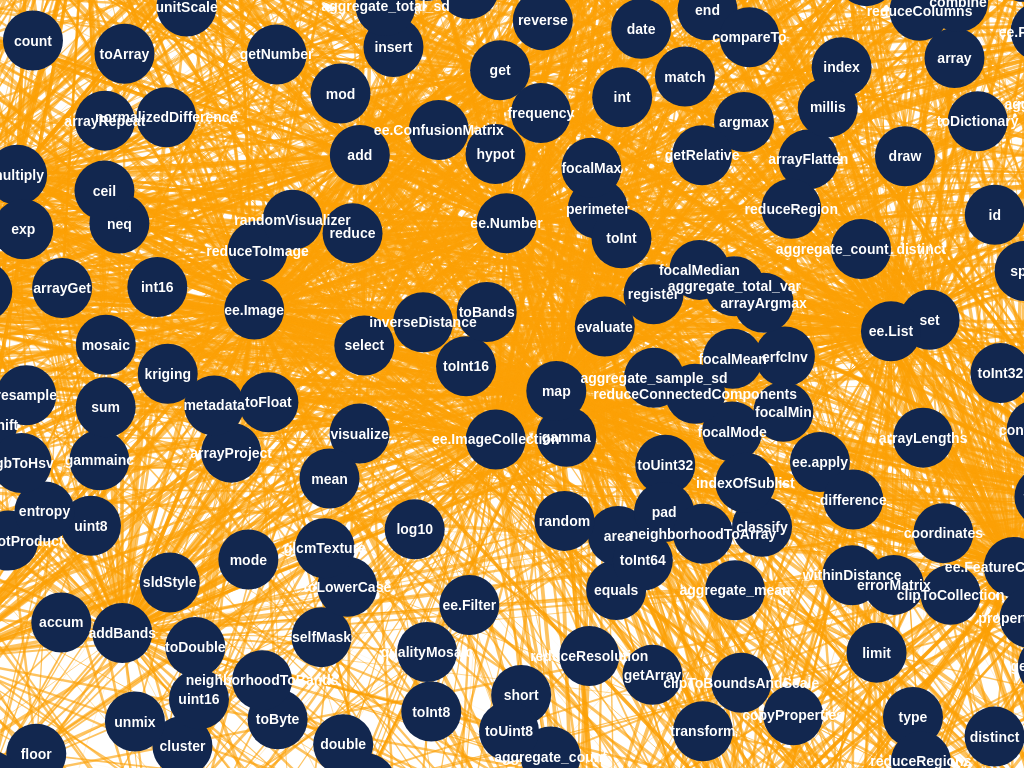
D3 v6 page, settled after 360 driven frames (6 s of simulated time); the page loaded 1 data file(s).


        d3.json("17_Output_total.json").then(function(json_data) {
            const svg = d3.select("svg")
                .attr("width", window.innerWidth)
                .attr("height", window.innerHeight);

            const simulation = d3.forceSimulation(json_data.nodes)
                .force("link", d3.forceLink(json_data.links).id(d => d.id).distance(80)) // 调整边的长度
                .force("charge", d3.forceManyBody().strength(-800))
                .force("center", d3.forceCenter(window.innerWidth/2, window.innerHeight/2));

            const link = svg.append("g")
                .selectAll("line")
                .data(json_data.links)
                .join("line")
                .style("stroke-width", d => d.strength / 120000) // Adjusted stroke width
                .style("stroke", d => {
                    switch (d.type) {
                        case "nested": return "rgba(26, 104, 64, 0.9)"; // Green with higher opacity
                        case "parallel": return "rgba(20, 74, 116, 0.9)"; // Blue with higher opacity
                        case "sequential": return "rgba(124, 24, 35, 0.9)"; // REd with higher opacity
                        case "Total": return "rgba(252, 161, 6, 0.9)"; // REd with higher opacity
                    }
                })
                .on("mouseover", (event, d) => {
                    tooltip.text(`Counts: ${d.strength}`);
                    tooltip.style("visibility", "visible");
                })
                .on("mousemove", (event) => {
                    tooltip.style("top", (event.pageY - 10) + "px")
                        .style("left", (event.pageX + 10) + "px");
                })
                .on("mouseout", () => {
                    tooltip.style("visibility", "hidden");
                });

            const node = svg.append("g")
                .selectAll("circle")
                .data(json_data.nodes)
                .join("circle")
                .attr("r", 30) // 将节点大小调整为更大
                .attr("fill", "rgb(18, 39, 79)")
                .call(drag(simulation))
                .on("mouseover", (event, d) => {
                    tooltip.text(d.id);
                    tooltip.style("visibility", "visible");
                })
                .on("mousemove", (event) => {
                    tooltip.style("top", (event.pageY - 10) + "px")
                        .style("left", (event.pageX + 10) + "px");
                })
                .on("mouseout", () => {
                    tooltip.style("visibility", "hidden");
                });

            const labels = svg.append("g")
                .attr("class", "labels")
                .selectAll("text")
                .data(json_data.nodes)
                .enter().append("text")
                .attr("text-anchor", "middle")
                .text(d => d.id);

            const tooltip = d3.select("body").append("div")
                .attr("class", "tooltip")
                .style("position", "absolute")
                .style("z-index", "10")
                .style("visibility", "hidden")
                .style("background-color", "rgba(0, 0, 0, 0.7)")
                .style("color", "white")
                .style("padding", "5px")
                .style("border-radius", "5px");

            function drag(simulation) {
                function dragstarted(event) {
                    if (!event.active) simulation.alphaTarget(0.3).restart();
                    event.subject.fx = event.subject.x;
                    event.subject.fy = event.subject.y;
                }

                function dragged(event) {
                    event.subject.fx = event.x;
                    event.subject.fy = event.y;
                }

                function dragended(event) {
                    if (!event.active) simulation.alphaTarget(0);
                    event.subject.fx = null;
                    event.subject.fy = null;
                }

                return d3.drag()
                    .on("start", dragstarted)
                    .on("drag", dragged)
                    .on("end", dragended);
            }

            simulation.on("tick", () => {
                link
                    .attr("x1", d => d.source.x)
                    .attr("y1", d => d.source.y)
                    .attr("x2", d => d.target.x)
                    .attr("y2", d => d.target.y);

                node
                    .attr("cx", d => d.x)
                    .attr("cy", d => d.y);

                labels
                    .attr("x", d => d.x)
                    .attr("y", d => d.y + 5); // Adjust label position for better visibility
            });
        });
    

### data: 17_Output_total.json
{
 "nodes": [
  {
   "id": "neq"
  },
  {
   "id": "rotate"
  },
  {
   "id": "format"
  },
  {
   "id": "focalMode"
  },
  {
   "id": "aggregate_max"
  },
  {
   "id": "getGeometry"
  },
  {
   "id": "draw"
  },
  {
   "id": "mask"
  },
  "... 314 more items"
 ],
 "links": [
  {
   "source": "abs",
   "target": "difference",
   "type": "Total",
   "strength": 190954
  },
  {
   "source": "abs",
   "target": "ee.Image",
   "type": "Total",
   "strength": 140794
  },
  {
   "source": "abs",
   "target": "end",
   "type": "Total",
   "strength": 279232
  },
  {
   "source": "abs",
   "target": "select",
   "type": "Total",
   "strength": 140794
  },
  {
   "source": "acos",
   "target": "round",
   "type": "Total",
   "strength": 49352
  },
  {
   "source": "acos",
   "target": "sin",
   "type": "Total",
   "strength": 218933
  },
  {
   "source": "acos",
   "target": "tan",
   "type": "Total",
   "strength": 207886
  },
  {
   "source": "add",
   "target": "abs",
   "type": "Total",
   "strength": 256928
  },
  "... 3,308 more items"
 ]
}